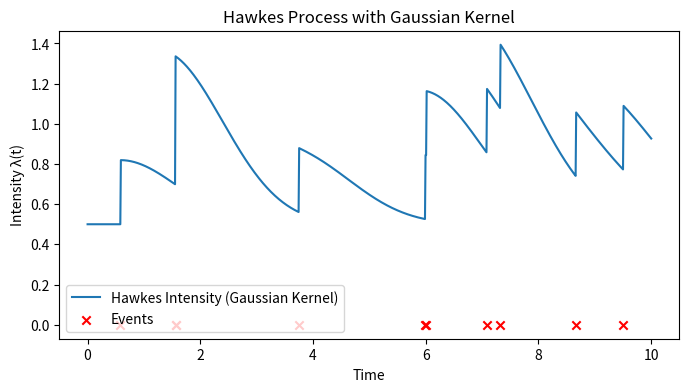

Here is the Python script that generated this plot:
import matplotlib.pyplot as plt
import numpy as np
from scipy.stats import norm


def gaussian_kernel(t, t_i, alpha=0.8, sigma=1.0):
    """
    Computes the Gaussian kernel influence from event time t_i at time t.

    Parameters:
    - t (float): Current time.
    - t_i (float): Past event time.
    - alpha (float): Scaling factor for the excitation.
    - sigma (float): Standard deviation of the Gaussian kernel.

    Returns:
    - float: Kernel influence at time t.
    """
    return alpha * norm.pdf(t - t_i, scale=sigma)


def hawkes_intensity(t, event_times, lambda_0=0.5, alpha=0.8, sigma=1.0):
    """
    Computes the Hawkes process intensity function using a Gaussian kernel.

    Parameters:
    - t (float): Time at which to compute the intensity.
    - event_times (list): List of past event times.
    - lambda_0 (float): Baseline intensity.
    - alpha (float): Excitation factor.
    - sigma (float): Spread of the Gaussian kernel.

    Returns:
    - float: Intensity value at time t.
    """
    excitation = np.sum([gaussian_kernel(t, t_i, alpha, sigma) for t_i in event_times if t_i < t])
    return lambda_0 + excitation


# Generate synthetic event times
np.random.seed(42)
event_times = np.sort(np.random.uniform(0, 10, size=10))  # 10 random event times in [0, 10]

# Compute intensity over time
t_values = np.linspace(0, 10, 1000)
intensity_values = [hawkes_intensity(t, event_times) for t in t_values]

# Plot intensity function
plt.figure(figsize=(8, 4))
plt.plot(t_values, intensity_values, label="Hawkes Intensity (Gaussian Kernel)")
plt.scatter(event_times, np.zeros_like(event_times), color="red", marker="x", label="Events")
plt.xlabel("Time")
plt.ylabel("Intensity λ(t)")
plt.title("Hawkes Process with Gaussian Kernel")
plt.legend()
plt.savefig("hawkes_intensity.png")
